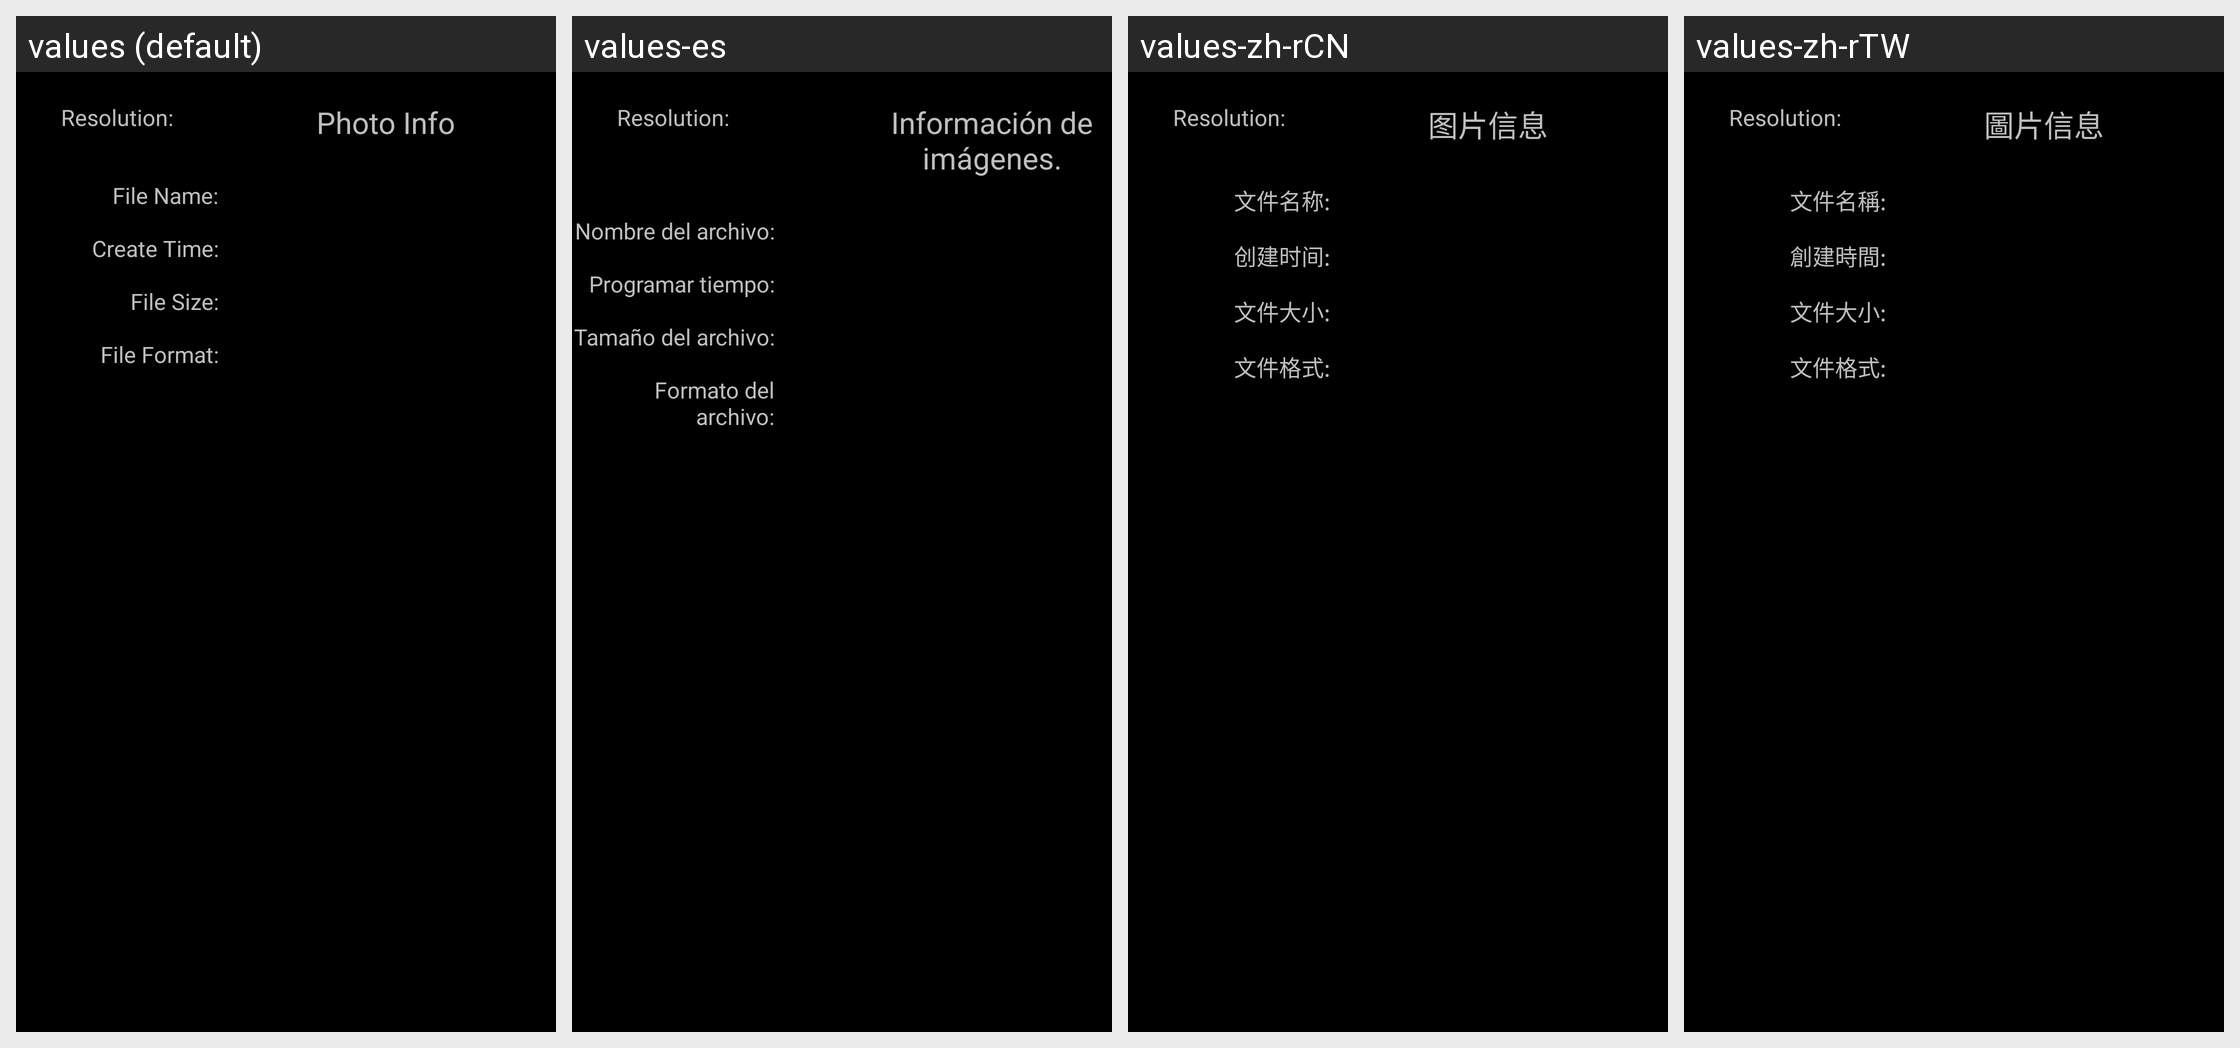

Locale-by-locale string values for the Android screen shown in this grid:
Android screen res/layout/photo_info.xml rendered under 4 locales, left to right: values (default), values-es, values-zh-rCN, values-zh-rTW. Device: Nexus 5 (rendered at 1080×1920; each locale shown at half size, 540×960, under a caption strip naming it); theme android:Theme.Black.NoTitleBar.
Other locales in the repository, not shown: values-ar-rEG, values-be-rBY, values-fr, values-hi-rIN, values-in-rID, values-iw-rIL, values-ja-rJP, values-ko-rKR, values-ms-rMY, values-pt, values-ru-rRU, values-sr-rRS, values-th-rTH, values-uk-rUA, values-vi-rVN.
Strings drawn on this screen, with the default value and each locale's value (text and hints the layout hard-codes, and strings that could not be matched under every locale, appear in the picture but are not listed):

photo_info
  values: Photo Info
  values-es: Información de imágenes.
  values-zh-rCN: 图片信息
  values-zh-rTW: 圖片信息

file_name
  values: File Name:
  values-es: Nombre del archivo:
  values-zh-rCN: 文件名称:
  values-zh-rTW: 文件名稱:

file_create_time
  values: Create Time:
  values-es: Programar tiempo:
  values-zh-rCN: 创建时间:
  values-zh-rTW: 創建時間:

file_size
  values: File Size:
  values-es: Tamaño del archivo:
  values-zh-rCN: 文件大小:
  values-zh-rTW: 文件大小:

file_format
  values: File Format:
  values-es: Formato del archivo:
  values-zh-rCN: 文件格式:
  values-zh-rTW: 文件格式:

file_resolution
  values: Resolution:
  values-es: Resolution:  [not translated; the default value is used]
  values-zh-rCN: Resolution:  [not translated; the default value is used]
  values-zh-rTW: Resolution:  [not translated; the default value is used]
